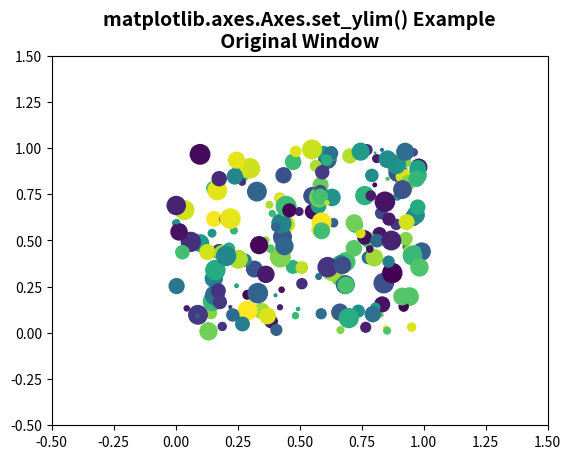
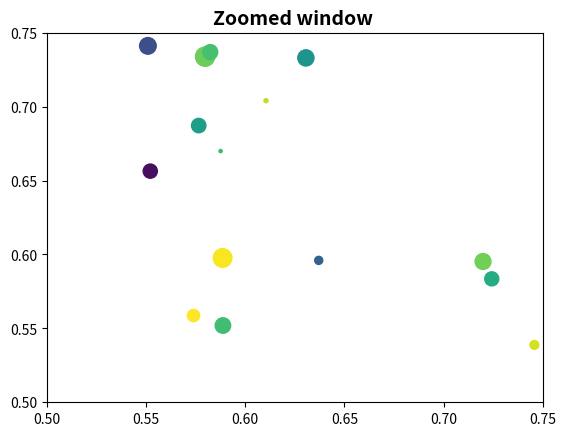

Generate these figures, in order, with matplotlib:
# Implementation of matplotlib function
import matplotlib.pyplot as plt
import numpy as np

fig1, ax1 = plt.subplots()
fig2, ax2 = plt.subplots()
ax1.set(xlim =(-0.5, 1.5), ylim =(-0.5, 1.5),
			autoscale_on = False)
ax2.set(xlim =(0.5, 0.75), ylim =(0.5, 0.75),
			autoscale_on = False)

x, y, s, c = np.random.rand(4, 200)
s *= 200

ax1.scatter(x, y, s, c)
ax2.scatter(x, y, s, c)


def GFG(event):
	if event.button != 1:
		return
	x, y = event.xdata, event.ydata
	ax2.set_xlim(x - 0.1, x + 0.1)
	ax2.set_ylim(y - 0.1, y + 0.1)
	fig2.canvas.draw()

fig1.canvas.mpl_connect('button_press_event', GFG)
ax1.set_title('matplotlib.axes.Axes.set_ylim() Example\n Original Window ',
			fontsize = 14, fontweight ='bold')
ax2.set_title('Zoomed window ',
			fontsize = 14, fontweight ='bold')
plt.show()
